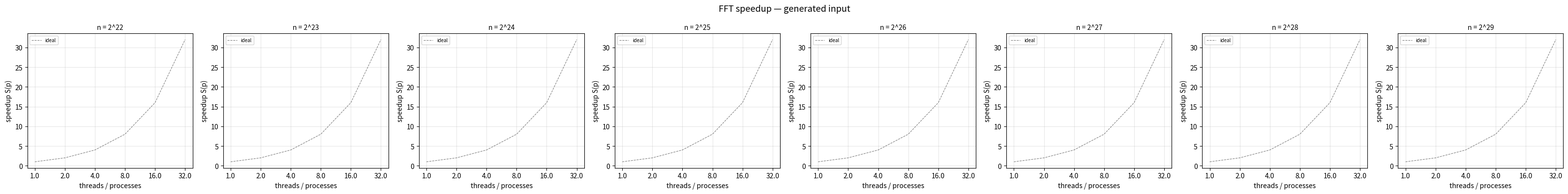

Generate this figure with matplotlib: (Note: this script raises an exception after producing the figure.)
# file:        analyze_results.py
# author:      Vaidehi Gohil, Anthony Yalong
# description: parses raw benchmark output files, computes mean/std dev,
#              speedup, and parallel efficiency, writes a combined CSV,
#              and generates speedup and efficiency plots.
# usage:       python3 scripts/analyze_results.py \
#                  --baseline  results/baseline.out \
#                  --pthreads  results/pthreads.out \
#                  --openmp    results/openmp.out \
#                  --mpi       results/mpi.out \
#                  --outdir    results/analysis

import re
import os
import csv
import argparse
import numpy as np
import matplotlib.pyplot as plt
import matplotlib.ticker as ticker
from collections import defaultdict

# --- parsing -----------------------------------------------------------------

def parse_file(path):
    """
    Parse a benchmark output file into a dict keyed by (workload, middleware,
    input_type, n, p) where p is thread/process count (1 for baseline).

    Returns dict mapping key -> list of float timing values (ms).
    """
    data = defaultdict(list)
    if not path or not os.path.exists(path):
        return data

    # patterns for each middleware
    patterns = [
        # fft_baseline n=1048576 time_ms=110.05
        (r'(fft|fir)_baseline\s+n=(\d+)(?:\s+taps=\d+)?\s+time_ms=([\d.]+)',
         lambda m: ('fft' if m.group(1) == 'fft' else 'fir', 'baseline', 1)),
        # fft_pthreads n=1048576 threads=4 time_ms=75.2
        (r'(fft|fir)_pthreads\s+n=(\d+)(?:\s+taps=\d+)?\s+threads=(\d+)\s+time_ms=([\d.]+)',
         lambda m: (m.group(1), 'pthreads', int(m.group(3)))),
        # fft_openmp n=1048576 threads=4 time_ms=75.2
        (r'(fft|fir)_openmp\s+n=(\d+)(?:\s+taps=\d+)?\s+threads=(\d+)\s+time_ms=([\d.]+)',
         lambda m: (m.group(1), 'openmp', int(m.group(3)))),
        # fft_mpi n=1048576 nprocs=4 chunk=... time_ms=18.9
        (r'(fft|fir)_mpi\s+n=(\d+)(?:\s+taps=\d+)?\s+nprocs=(\d+)(?:\s+chunk=\d+)?\s+time_ms=([\d.]+)',
         lambda m: (m.group(1), 'mpi', int(m.group(3)))),
    ]

    # track which dataset (input type) we are currently in
    current_input_type = 'generated'  # default

    with open(path) as f:
        for line in f:
            line = line.strip()

            # detect dataset header to determine input type
            if line.startswith('--- dataset:'):
                if 'downloaded' in line:
                    current_input_type = 'downloaded'
                else:
                    current_input_type = 'generated'
                continue

            for pattern, key_fn in patterns:
                m = re.match(pattern, line)
                if m:
                    workload, middleware, p = key_fn(m)
                    n       = int(m.group(2))
                    # time_ms is always the last capture group
                    time_ms = float(m.groups()[-1])
                    key = (workload, middleware, current_input_type, n, p)
                    data[key].append(time_ms)
                    break

    return data


def merge(*dicts):
    """Merge multiple parsed data dicts into one."""
    merged = defaultdict(list)
    for d in dicts:
        for k, v in d.items():
            merged[k].extend(v)
    return merged


# --- statistics --------------------------------------------------------------

def compute_stats(data):
    """
    Compute mean, std dev, speedup, and efficiency for all configurations.

    Speedup S(p) = T(1) / T(p) where T(1) is the baseline mean for that
    workload, input_type, and n. For MPI, T(1) is mpi nprocs=1 (segmented
    FFT at full n), not the serial baseline, since the compute differs.

    Returns list of dicts, one per configuration.
    """
    rows = []

    # group by (workload, input_type, n) to find T(1) references
    groups = defaultdict(dict)
    for (workload, middleware, input_type, n, p), times in data.items():
        if not times:
            continue
        mean = np.mean(times)
        std  = np.std(times, ddof=1) if len(times) > 1 else 0.0
        groups[(workload, input_type, n)][(middleware, p)] = (mean, std)

    for (workload, input_type, n), configs in groups.items():
        # serial reference: baseline p=1, or pthreads/openmp p=1 if no baseline
        t1_serial = None
        if ('baseline', 1) in configs:
            t1_serial = configs[('baseline', 1)][0]

        for (middleware, p), (mean, std) in sorted(configs.items(),
                                                    key=lambda x: x[0]):
            # choose T(1) for speedup computation
            if middleware == 'mpi':
                # MPI speedup relative to mpi nprocs=1 (same segmented FFT)
                t1 = configs.get(('mpi', 1), (None, None))[0]
            else:
                # pthreads/openmp speedup relative to serial baseline
                t1 = t1_serial

            speedup    = (t1 / mean) if (t1 and mean) else None
            efficiency = (speedup / p) if (speedup and p > 0) else None

            rows.append({
                'workload':    workload,
                'middleware':  middleware,
                'input_type':  input_type,
                'n':           n,
                'p':           p,
                'mean_ms':     round(mean, 4),
                'std_ms':      round(std, 4),
                'speedup':     round(speedup, 4) if speedup else '',
                'efficiency':  round(efficiency, 4) if efficiency else '',
            })

    return rows


# --- csv output --------------------------------------------------------------

def write_csv(rows, path):
    """Write stats rows to a CSV file."""
    fields = ['workload', 'middleware', 'input_type', 'n', 'p',
              'mean_ms', 'std_ms', 'speedup', 'efficiency']
    with open(path, 'w', newline='') as f:
        writer = csv.DictWriter(f, fieldnames=fields)
        writer.writeheader()
        writer.writerows(rows)
    print(f"  wrote {path}")


# --- plotting ----------------------------------------------------------------

MIDDLEWARES = ['pthreads', 'openmp', 'mpi']
COLORS      = {'pthreads': '#1f77b4', 'openmp': '#ff7f0e', 'mpi': '#2ca02c'}
MARKERS     = {'pthreads': 'o', 'openmp': 's', 'mpi': '^'}

# representative sizes to show on plots — skip very small n where noise dominates
PLOT_SIZES  = [2**e for e in [22, 23, 24, 25, 26, 27, 28, 29]]


def plot_speedup(rows, workload, input_type, outdir):
    """Plot speedup vs thread/process count for selected n values."""
    fig, axes = plt.subplots(1, len(PLOT_SIZES), figsize=(4 * len(PLOT_SIZES), 4),
                             sharey=False)
    fig.suptitle(f'{workload.upper()} speedup — {input_type} input', fontsize=13)

    for ax, n in zip(axes, PLOT_SIZES):
        ax.set_title(f'n = 2^{int(np.log2(n))}', fontsize=10)
        ax.set_xlabel('threads / processes')
        ax.set_ylabel('speedup S(p)')

        # ideal speedup reference line
        ps = [1, 2, 4, 8, 16, 32]
        ax.plot(ps, ps, 'k--', linewidth=0.8, label='ideal', alpha=0.5)

        for mw in MIDDLEWARES:
            pts = [(r['p'], r['speedup'])
                   for r in rows
                   if r['workload'] == workload
                   and r['middleware'] == mw
                   and r['input_type'] == input_type
                   and r['n'] == n
                   and r['speedup'] != ''
                   and r['p'] > 0]
            if not pts:
                continue
            pts.sort()
            xs, ys = zip(*pts)
            ax.plot(xs, ys, marker=MARKERS[mw], color=COLORS[mw],
                    label=mw, linewidth=1.5, markersize=5)

        ax.set_xticks(ps)
        ax.set_xscale('log', base=2)
        ax.xaxis.set_major_formatter(ticker.ScalarFormatter())
        ax.legend(fontsize=7)
        ax.grid(True, alpha=0.3)

    plt.tight_layout()
    fname = os.path.join(outdir, f'speedup_{workload}_{input_type}.png')
    plt.savefig(fname, dpi=150, bbox_inches='tight')
    plt.close()
    print(f"  wrote {fname}")


def plot_efficiency(rows, workload, input_type, outdir):
    """Plot parallel efficiency vs thread/process count for selected n values."""
    fig, axes = plt.subplots(1, len(PLOT_SIZES), figsize=(4 * len(PLOT_SIZES), 4),
                             sharey=False)
    fig.suptitle(f'{workload.upper()} parallel efficiency — {input_type} input',
                 fontsize=13)

    for ax, n in zip(axes, PLOT_SIZES):
        ax.set_title(f'n = 2^{int(np.log2(n))}', fontsize=10)
        ax.set_xlabel('threads / processes')
        ax.set_ylabel('efficiency E(p) = S(p) / p')
        ax.axhline(1.0, color='k', linestyle='--', linewidth=0.8,
                   label='ideal', alpha=0.5)

        for mw in MIDDLEWARES:
            pts = [(r['p'], r['efficiency'])
                   for r in rows
                   if r['workload'] == workload
                   and r['middleware'] == mw
                   and r['input_type'] == input_type
                   and r['n'] == n
                   and r['efficiency'] != ''
                   and r['p'] > 0]
            if not pts:
                continue
            pts.sort()
            xs, ys = zip(*pts)
            ax.plot(xs, ys, marker=MARKERS[mw], color=COLORS[mw],
                    label=mw, linewidth=1.5, markersize=5)

        ax.set_xticks([1, 2, 4, 8, 16, 32])
        ax.set_xscale('log', base=2)
        ax.xaxis.set_major_formatter(ticker.ScalarFormatter())
        ax.set_ylim(0, 1.2)
        ax.legend(fontsize=7)
        ax.grid(True, alpha=0.3)

    plt.tight_layout()
    fname = os.path.join(outdir, f'efficiency_{workload}_{input_type}.png')
    plt.savefig(fname, dpi=150, bbox_inches='tight')
    plt.close()
    print(f"  wrote {fname}")


def plot_scaling(rows, workload, input_type, outdir):
    """Plot mean execution time vs n for each middleware at 32 threads."""
    fig, ax = plt.subplots(figsize=(7, 5))
    ax.set_title(f'{workload.upper()} strong scaling (p=32) — {input_type} input',
                 fontsize=12)
    ax.set_xlabel('n (log2 scale)')
    ax.set_ylabel('mean time (ms)')

    for mw in ['baseline'] + MIDDLEWARES:
        p = 1 if mw == 'baseline' else 32
        pts = [(r['n'], r['mean_ms'])
               for r in rows
               if r['workload'] == workload
               and r['middleware'] == mw
               and r['input_type'] == input_type
               and r['p'] == p
               and r['mean_ms'] > 0]
        if not pts:
            continue
        pts.sort()
        xs, ys = zip(*pts)
        color = '#888888' if mw == 'baseline' else COLORS[mw]
        marker = 'x' if mw == 'baseline' else MARKERS[mw]
        ax.plot(xs, ys, marker=marker, color=color, label=mw,
                linewidth=1.5, markersize=5)

    ax.set_xscale('log', base=2)
    ax.set_yscale('log')
    ax.xaxis.set_major_formatter(
        ticker.FuncFormatter(lambda x, _: f'2^{int(np.log2(x))}'))
    ax.legend()
    ax.grid(True, alpha=0.3)
    plt.tight_layout()
    fname = os.path.join(outdir, f'scaling_{workload}_{input_type}.png')
    plt.savefig(fname, dpi=150, bbox_inches='tight')
    plt.close()
    print(f"  wrote {fname}")


def plot_generated_vs_downloaded(rows, workload, middleware, outdir):
    """Plot mean time for generated vs downloaded input at p=32 across n."""
    p = 1 if middleware == 'baseline' else 32
    fig, ax = plt.subplots(figsize=(7, 5))
    ax.set_title(f'{workload.upper()} {middleware} — generated vs downloaded (p={p})',
                 fontsize=11)
    ax.set_xlabel('n (log2 scale)')
    ax.set_ylabel('mean time (ms)')

    for itype, color, ls in [('generated', '#1f77b4', '-'),
                              ('downloaded', '#d62728', '--')]:
        pts = [(r['n'], r['mean_ms'])
               for r in rows
               if r['workload'] == workload
               and r['middleware'] == middleware
               and r['input_type'] == itype
               and r['p'] == p
               and r['mean_ms'] > 0]
        if not pts:
            continue
        pts.sort()
        xs, ys = zip(*pts)
        ax.plot(xs, ys, marker='o', color=color, linestyle=ls,
                label=itype, linewidth=1.5, markersize=5)

    ax.set_xscale('log', base=2)
    ax.set_yscale('log')
    ax.xaxis.set_major_formatter(
        ticker.FuncFormatter(lambda x, _: f'2^{int(np.log2(x))}'))
    ax.legend()
    ax.grid(True, alpha=0.3)
    plt.tight_layout()
    fname = os.path.join(outdir, f'genvsdown_{workload}_{middleware}.png')
    plt.savefig(fname, dpi=150, bbox_inches='tight')
    plt.close()
    print(f"  wrote {fname}")


# --- main --------------------------------------------------------------------

def main():
    ap = argparse.ArgumentParser()
    ap.add_argument('--baseline',  default=None)
    ap.add_argument('--pthreads',  default=None)
    ap.add_argument('--openmp',    default=None)
    ap.add_argument('--mpi',       default=None)
    ap.add_argument('--outdir',    default='results/analysis')
    args = ap.parse_args()

    os.makedirs(args.outdir, exist_ok=True)

    print("parsing result files ...")
    data = merge(
        parse_file(args.baseline),
        parse_file(args.pthreads),
        parse_file(args.openmp),
        parse_file(args.mpi),
    )
    print(f"  {len(data)} configurations found")

    print("computing statistics ...")
    rows = compute_stats(data)
    print(f"  {len(rows)} rows computed")

    print("writing CSV ...")
    write_csv(rows, os.path.join(args.outdir, 'results.csv'))

    print("generating plots ...")
    for workload in ['fft', 'fir']:
        for input_type in ['generated', 'downloaded']:
            plot_speedup(rows, workload, input_type, args.outdir)
            plot_efficiency(rows, workload, input_type, args.outdir)
            plot_scaling(rows, workload, input_type, args.outdir)
        for middleware in ['baseline', 'pthreads', 'openmp', 'mpi']:
            plot_generated_vs_downloaded(rows, workload, middleware, args.outdir)

    print(f"\ndone. outputs in {args.outdir}/")


if __name__ == "__main__":
    main()
